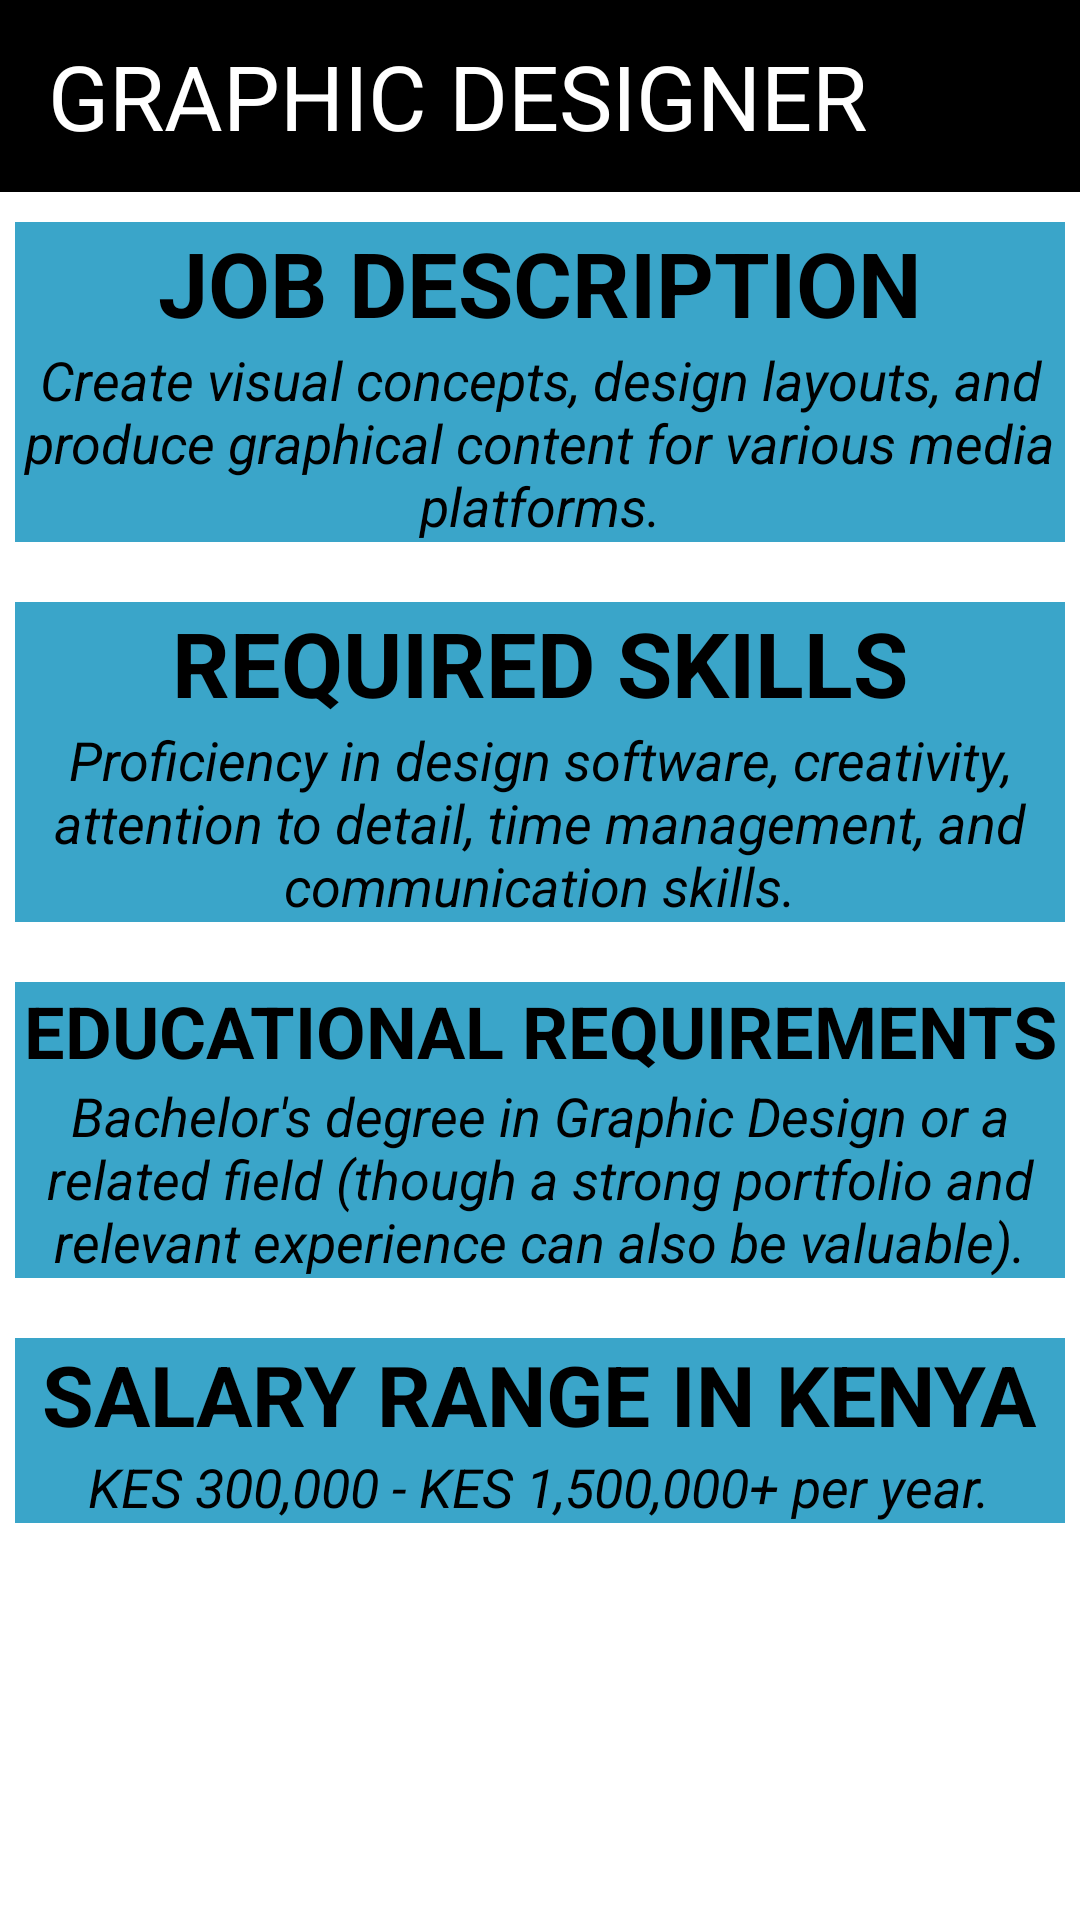

Here is an Android app screen rendered from its layout file. Give the layout XML and the strings, colors and styles it references.
<!-- AndroidManifest.xml: application theme Theme.CareerNavigator -->
<!-- res/layout/activity_graphic.xml -->
<?xml version="1.0" encoding="utf-8"?>
<LinearLayout xmlns:android="http://schemas.android.com/apk/res/android"
    xmlns:app="http://schemas.android.com/apk/res-auto"
    xmlns:tools="http://schemas.android.com/tools"
    android:layout_width="match_parent"
    android:layout_height="match_parent"
    tools:context=".Graphic"
    android:background="@color/white"
    android:orientation="vertical"
    >
    <androidx.appcompat.widget.Toolbar
        android:id="@+id/toolbar"
        android:layout_width="match_parent"
        android:layout_height="?attr/actionBarSize"
        android:background="@color/black"
        android:elevation="4dp"
        android:theme="@style/ThemeOverlay.AppCompat.Dark.ActionBar" >
        <TextView
            android:layout_width="wrap_content"
            android:layout_height="wrap_content"
            android:text="GRAPHIC DESIGNER"
            android:textSize="30dp"
            android:drawableStart="@drawable/baseline_arrow_back_ios_24"
            android:drawableTint="@color/white"
            android:id="@+id/backbtn"
            android:textColor="@color/white"
            android:textAlignment="center"
            />

    </androidx.appcompat.widget.Toolbar>
    <LinearLayout
        android:layout_width="wrap_content"
        android:layout_height="wrap_content"
        android:orientation="vertical"
        android:layout_marginBottom="20dp"
        android:gravity="center"
        android:layout_marginLeft="5dp"
        android:layout_marginRight="5dp"
        android:layout_marginTop="10dp"
        android:background="@color/blue">
        <TextView
            android:layout_width="wrap_content"
            android:layout_height="wrap_content"
            android:text="JOB DESCRIPTION"
            android:textStyle="bold"
            android:textSize="30dp"
            android:textColor="@color/black"
            />
        <TextView
            android:layout_width="wrap_content"
            android:layout_height="wrap_content"
            android:textColor="@color/black"
            android:textSize="18dp"
            android:textStyle="italic"
            android:textAlignment="center"
            android:text="Create visual concepts, design layouts, and produce graphical content for various media platforms."/>

    </LinearLayout>

    <LinearLayout
        android:layout_width="wrap_content"
        android:layout_height="wrap_content"
        android:orientation="vertical"
        android:layout_marginLeft="5dp"
        android:layout_marginRight="5dp"
        android:layout_marginBottom="20dp"
        android:gravity="center"
        android:background="@color/blue">
        <TextView
            android:layout_width="wrap_content"
            android:layout_height="wrap_content"
            android:text="REQUIRED SKILLS"
            android:textStyle="bold"
            android:textSize="30dp"
            android:textColor="@color/black"
            />
        <TextView
            android:layout_width="wrap_content"
            android:layout_height="wrap_content"
            android:textColor="@color/black"
            android:textSize="18dp"
            android:textStyle="italic"
            android:textAlignment="center"
            android:text="Proficiency in design software, creativity, attention to detail, time management, and communication skills."/>
    </LinearLayout>

    <LinearLayout
        android:layout_width="match_parent"
        android:layout_height="wrap_content"
        android:orientation="vertical"
        android:gravity="center"
        android:layout_marginBottom="20dp"
        android:layout_marginLeft="5dp"
        android:layout_marginRight="5dp"
        android:background="@color/blue">
        <TextView
            android:layout_width="match_parent"
            android:layout_height="wrap_content"
            android:text="EDUCATIONAL REQUIREMENTS"
            android:textStyle="bold"
            android:textAlignment="center"
            android:textSize="24dp"
            android:textColor="@color/black"
            />
        <TextView
            android:layout_width="match_parent"
            android:layout_height="wrap_content"
            android:textColor="@color/black"
            android:textSize="18dp"
            android:textStyle="italic"
            android:textAlignment="center"
            android:text="Bachelor's degree in Graphic Design or a related field (though a strong portfolio and relevant experience can also be valuable)."/>
    </LinearLayout>

    <LinearLayout
        android:layout_width="match_parent"
        android:layout_height="wrap_content"
        android:orientation="vertical"
        android:gravity="center"
        android:layout_marginLeft="5dp"
        android:layout_marginRight="5dp"
        android:layout_marginBottom="20dp"
        android:background="@color/blue">
        <TextView
            android:layout_width="wrap_content"
            android:layout_height="wrap_content"
            android:text="SALARY RANGE IN KENYA"
            android:textStyle="bold"
            android:textSize="28dp"
            android:textColor="@color/black"
            />
        <TextView
            android:layout_width="wrap_content"
            android:layout_height="wrap_content"
            android:textColor="@color/black"
            android:textSize="18dp"
            android:textStyle="italic"
            android:textAlignment="center"
            android:text="KES 300,000 - KES 1,500,000+ per year."/>
    </LinearLayout>





</LinearLayout>
<!-- resources referenced by this layout -->
<resources>
  <color name="black">#FF000000</color>
  <color name="blue">#3AA5C9</color>
  <color name="white">#FFFFFFFF</color>
  <style name="Theme.CareerNavigator" parent="Base.Theme.CareerNavigator" />
  <style name="Base.Theme.CareerNavigator" parent="Theme.Material3.DayNight.NoActionBar">
          
          
          <item name="android:statusBarColor">@color/darkblue</item>
      </style>
  <color name="darkblue">#007BFF</color>
</resources>
